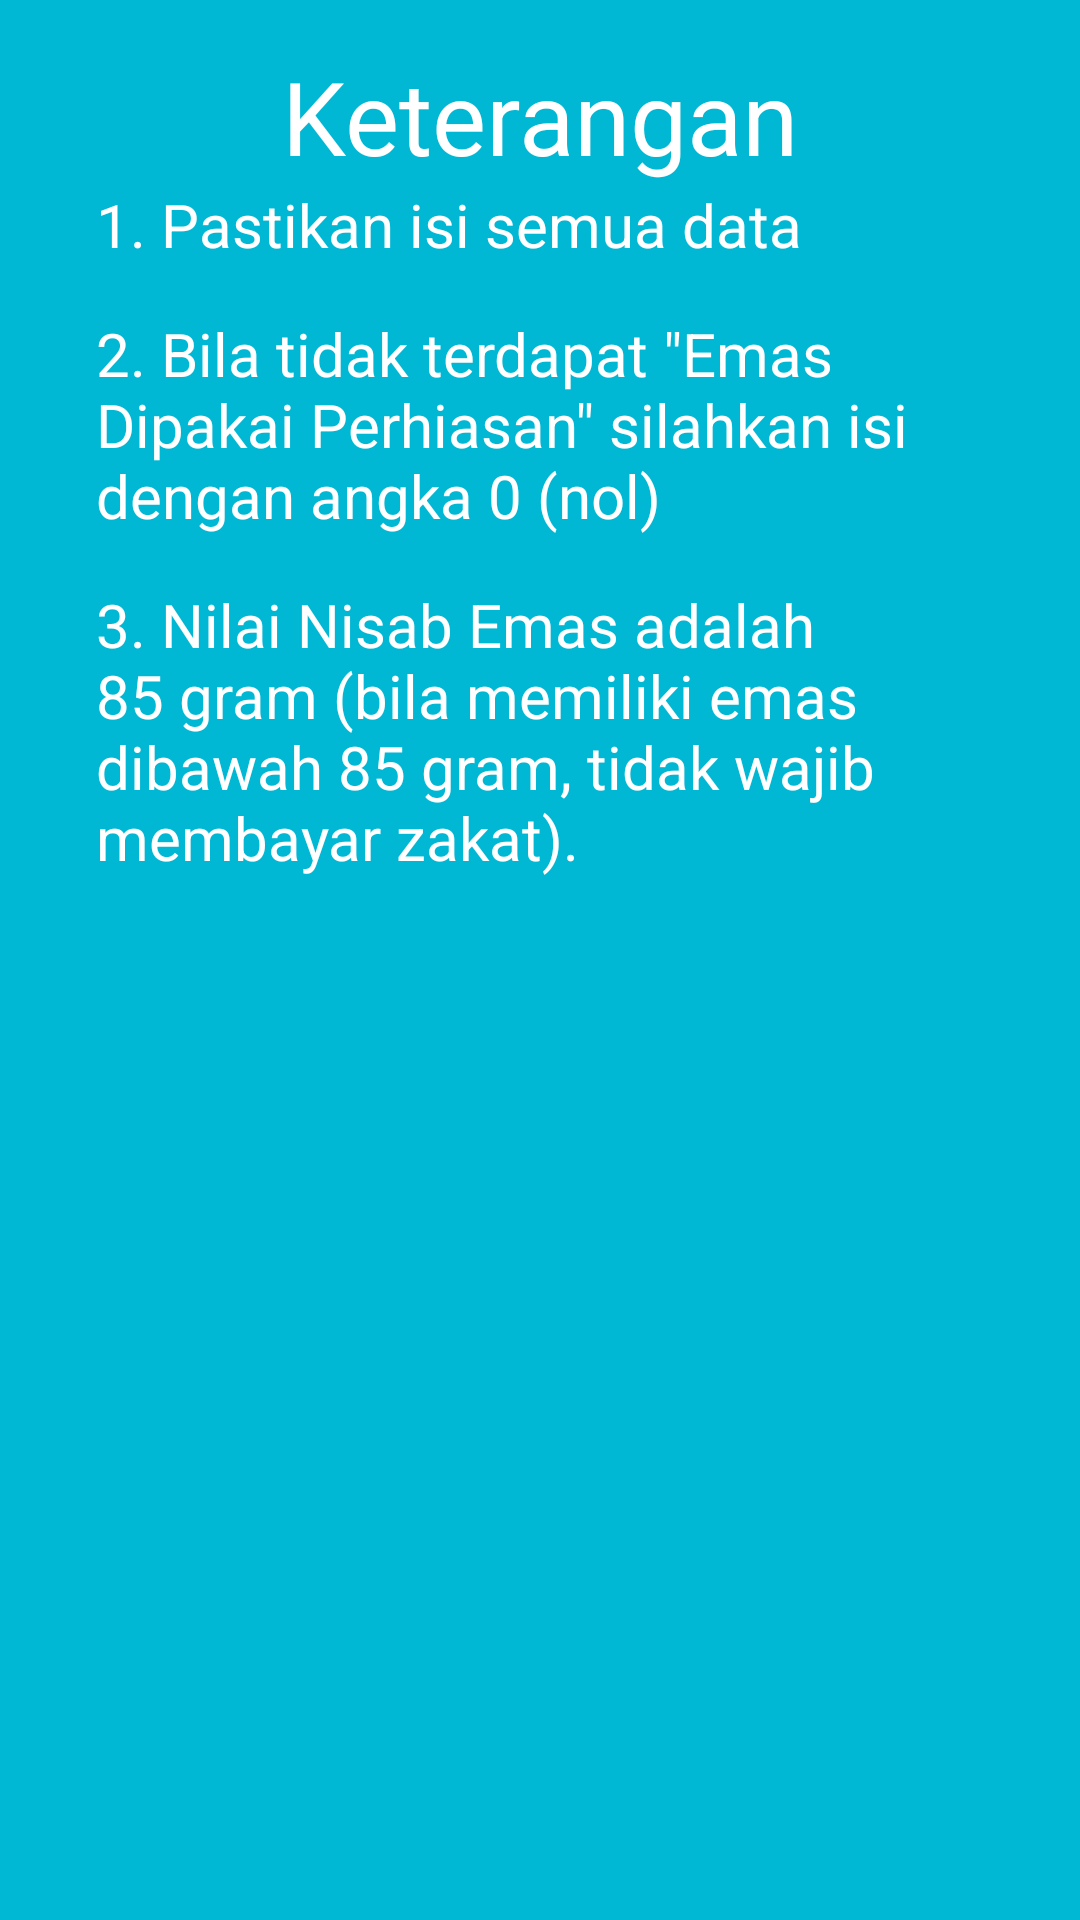

The Android layout XML behind this screen, and the referenced resources:
<!-- AndroidManifest.xml: application theme Theme.Zakat -->
<!-- res/layout/emas_guide.xml -->
<?xml version="1.0" encoding="utf-8"?>
<androidx.constraintlayout.widget.ConstraintLayout xmlns:android="http://schemas.android.com/apk/res/android"
    xmlns:app="http://schemas.android.com/apk/res-auto"
    xmlns:tools="http://schemas.android.com/tools"
    android:layout_width="match_parent"
    android:layout_height="match_parent"
    android:background="#00B8D4">

    <TextView
        android:id="@+id/textView60"
        android:layout_width="wrap_content"
        android:layout_height="wrap_content"
        android:layout_marginTop="16dp"
        android:text="Keterangan"
        android:textColor="#FFFFFF"
        android:textSize="34sp"
        app:layout_constraintEnd_toEndOf="parent"
        app:layout_constraintStart_toStartOf="parent"
        app:layout_constraintTop_toTopOf="parent" />

    <TextView
        android:id="@+id/textView68"
        android:layout_width="0dp"
        android:layout_height="wrap_content"
        android:layout_marginStart="32dp"
        android:layout_marginEnd="32dp"
        android:text="1. Pastikan isi semua data"
        android:textColor="#FFFFFF"
        android:textSize="20sp"
        app:layout_constraintEnd_toEndOf="parent"
        app:layout_constraintStart_toStartOf="parent"
        app:layout_constraintTop_toBottomOf="@+id/textView60" />

    <TextView
        android:id="@+id/textView69"
        android:layout_width="0dp"
        android:layout_height="wrap_content"
        android:layout_marginTop="16dp"
        android:text='2. Bila tidak terdapat "Emas Dipakai Perhiasan" silahkan isi dengan angka 0 (nol)'
        android:textColor="#FFFFFF"
        android:textSize="20sp"
        app:layout_constraintEnd_toEndOf="@+id/textView68"
        app:layout_constraintHorizontal_bias="1.0"
        app:layout_constraintStart_toStartOf="@+id/textView68"
        app:layout_constraintTop_toBottomOf="@+id/textView68" />

    <TextView
        android:id="@+id/textView70"
        android:layout_width="0dp"
        android:layout_height="wrap_content"
        android:layout_marginTop="16dp"
        android:text="3. Nilai Nisab Emas adalah 85 gram (bila memiliki emas dibawah 85 gram, tidak wajib membayar zakat)."
        android:textColor="#FFFFFF"
        android:textSize="20sp"
        app:layout_constraintEnd_toEndOf="@+id/textView69"
        app:layout_constraintStart_toStartOf="@+id/textView69"
        app:layout_constraintTop_toBottomOf="@+id/textView69" />

    <TextView
        android:id="@+id/textView66"
        android:layout_width="wrap_content"
        android:layout_height="wrap_content"
        android:layout_marginTop="16dp"
        app:layout_constraintEnd_toEndOf="parent"
        app:layout_constraintStart_toStartOf="parent"
        app:layout_constraintTop_toBottomOf="@+id/textView70" />

</androidx.constraintlayout.widget.ConstraintLayout>
<!-- resources referenced by this layout -->
<resources>
  <style name="Theme.Zakat" parent="Theme.MaterialComponents.DayNight.DarkActionBar">
          
          <item name="colorPrimary">@color/purple_500</item>
          <item name="colorPrimaryVariant">@color/purple_700</item>
          <item name="colorOnPrimary">@color/white</item>
          
          <item name="colorSecondary">@color/teal_200</item>
          <item name="colorSecondaryVariant">@color/teal_700</item>
          <item name="colorOnSecondary">@color/black</item>
          
          <item name="android:statusBarColor" tools:targetApi="l">?attr/colorPrimaryVariant</item>
          
      </style>
  <!-- not gathered from this repository: default colours our renderer supplied (Android Studio template values) -->
  <color name="purple_500">#FF6200EE</color>
  <color name="purple_700">#FF3700B3</color>
  <color name="teal_200">#FF03DAC5</color>
  <color name="teal_700">#FF018786</color>
  <color name="black">#FF000000</color>
  <color name="white">#FFFFFFFF</color>
</resources>
